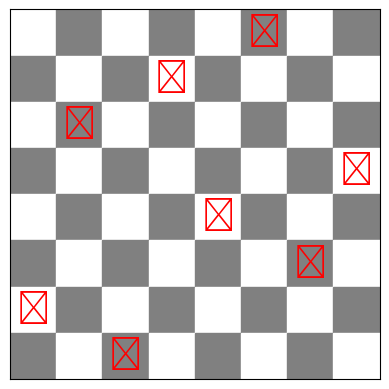

Here is the Python script that generated this plot:
import random
import matplotlib.pyplot as plt

def random_perm(n):
    state = list(range(n))
    random.shuffle(state)
    return state

def conflicts(state):
    attacks = 0
    n = len(state)
    for i in range(n):
        for j in range(i + 1, n):
            if abs(state[i] - state[j]) == j - i:
                attacks += 1
    return attacks

def pmx_crossover(p1, p2):
    n = len(p1)
    c1, c2 = [-1] * n, [-1] * n
    start, end = sorted(random.sample(range(n), 2))
    c1[start:end] = p2[start:end]
    c2[start:end] = p1[start:end]
    mapping1 = {p2[i]: p1[i] for i in range(start, end)}
    mapping2 = {p1[i]: p2[i] for i in range(start, end)}
    for i in list(range(0, start)) + list(range(end, n)):
        val = p1[i]
        while val in c1[start:end]:
            val = mapping1.get(val, val)
        c1[i] = val
    for i in list(range(0, start)) + list(range(end, n)):
        val = p2[i]
        while val in c2[start:end]:
            val = mapping2.get(val, val)
        c2[i] = val
    return c1, c2

def mutate(state, prob=0.2):
    if random.random() < prob:
        i, j = random.sample(range(len(state)), 2)
        state[i], state[j] = state[j], state[i]
    return state

def genetic_algorithm(n, pop_size=100, generations=1000, mutation_prob=0.2, elitism=0.1):
    pop = [random_perm(n) for _ in range(pop_size)]
    for gen in range(generations):
        for ind in pop:
            if conflicts(ind) == 0:
                return ind
        pop.sort(key=conflicts)
        elite_count = int(elitism * pop_size)
        new_pop = pop[:elite_count]
        while len(new_pop) < pop_size:
            tourn_size = 5
            parent1 = min(random.sample(pop, tourn_size), key=conflicts)
            parent2 = min(random.sample(pop, tourn_size), key=conflicts)
            child1, child2 = pmx_crossover(parent1, parent2)
            mutate(child1, mutation_prob)
            mutate(child2, mutation_prob)
            new_pop.extend([child1, child2])
        pop = new_pop[:pop_size]
    best = min(pop, key=conflicts)
    return best if conflicts(best) == 0 else None

def solve_ga_with_restarts(n, max_restarts=10):
    random.seed()
    for _ in range(max_restarts):
        solution = genetic_algorithm(n)
        if solution:
            return solution
    return None

# 🔵 Visualization Function
def visualize_board(state):
    n = len(state)
    fig, ax = plt.subplots()
    
    for i in range(n):
        for j in range(n):
            color = "white" if (i + j) % 2 == 0 else "gray"
            ax.add_patch(plt.Rectangle((j, n - i - 1), 1, 1, color=color))
    
    for col, row in enumerate(state):
        ax.text(col + 0.5, n - row - 0.5, "♛", ha="center", va="center", fontsize=24, color="red")

    ax.set_xlim(0, n)
    ax.set_ylim(0, n)
    ax.set_xticks([])
    ax.set_yticks([])
    plt.gca().set_aspect("equal", adjustable="box")
    plt.show()

# To solve:
n = 8
solution = solve_ga_with_restarts(n)
print("Genetic Algorithm Solution:", solution, "Conflicts:", conflicts(solution) if solution else "N/A")

if solution:
    visualize_board(solution)
